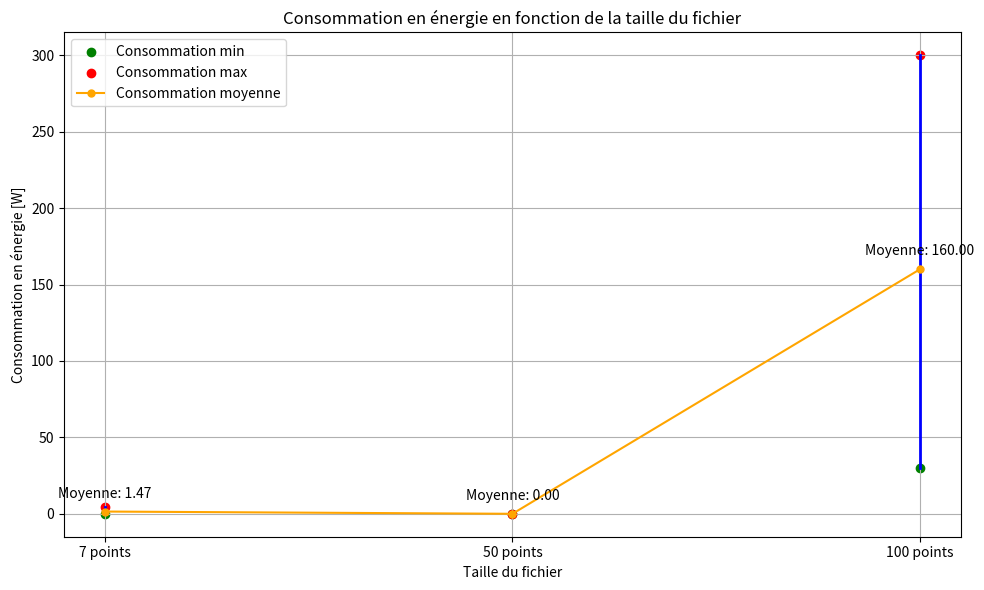

Write the Python code that produced this figure.
import matplotlib.pyplot as plt

# Tailles de fichiers
tailles_fichier = ["7 points", "50 points", "100 points"]

# Données de la consommation en énergie pour chaque taille de fichier
energie_7_points = [7.26639*10**-6, 6.40134*10**-6, 30]  # Exemple de liste de consommation en énergie pour 7 points avec p qui varie
energie_50_points = [5-57931*10**-5, 0.000240258, 150]  # Exemple de liste de consommation en énergie pour 50 points
energie_100_points = [0.000119634, 0.000800743, 300]  # Exemple de liste de consommation en énergie pour 100 points

# Calcul de la consommation en énergie min et max pour chaque taille de fichier
energie_min = [min(e1, e2, e3) for e1, e2, e3 in zip(energie_7_points, energie_50_points, energie_100_points)]
energie_max = [max(e1, e2, e3) for e1, e2, e3 in zip(energie_7_points, energie_50_points, energie_100_points)]

# Calcul de la consommation en énergie moyenne pour chaque taille de fichier
energie_moy = [(e1 + e2 + e3) / 3 for e1, e2, e3 in zip(energie_7_points, energie_50_points, energie_100_points)]

# Création du graphique
plt.figure(figsize=(10, 6))

# Tracé des lignes verticales entre consommation en énergie min et max pour chaque taille de fichier
for i, taille in enumerate(tailles_fichier):
    plt.plot([taille, taille], [energie_min[i], energie_max[i]], color='blue', linewidth=2)
    plt.scatter(taille, energie_min[i], marker='o', color='green', label='Consommation min' if i == 0 else "")
    plt.scatter(taille, energie_max[i], marker='o', color='red', label='Consommation max' if i == 0 else "")
    plt.plot(taille, energie_moy[i], marker='o', markersize=5, color='orange', label='Consommation moyenne' if i == 0 else "")

# Relier les points moyens jaunes entre eux
plt.plot(tailles_fichier, energie_moy, color='orange')

# Affichage des annotations
for i, txt in enumerate(tailles_fichier):
    plt.annotate(f"Moyenne: {energie_moy[i]:.2f}", (tailles_fichier[i], energie_moy[i]), textcoords="offset points", xytext=(0,10), ha='center')

# Configuration du graphique
plt.title("Consommation en énergie en fonction de la taille du fichier")
plt.xlabel("Taille du fichier")
plt.ylabel("Consommation en énergie [W]")
plt.xticks(tailles_fichier)
plt.grid(True)
plt.legend()

# Affichage du graphique
plt.tight_layout()
plt.show()
